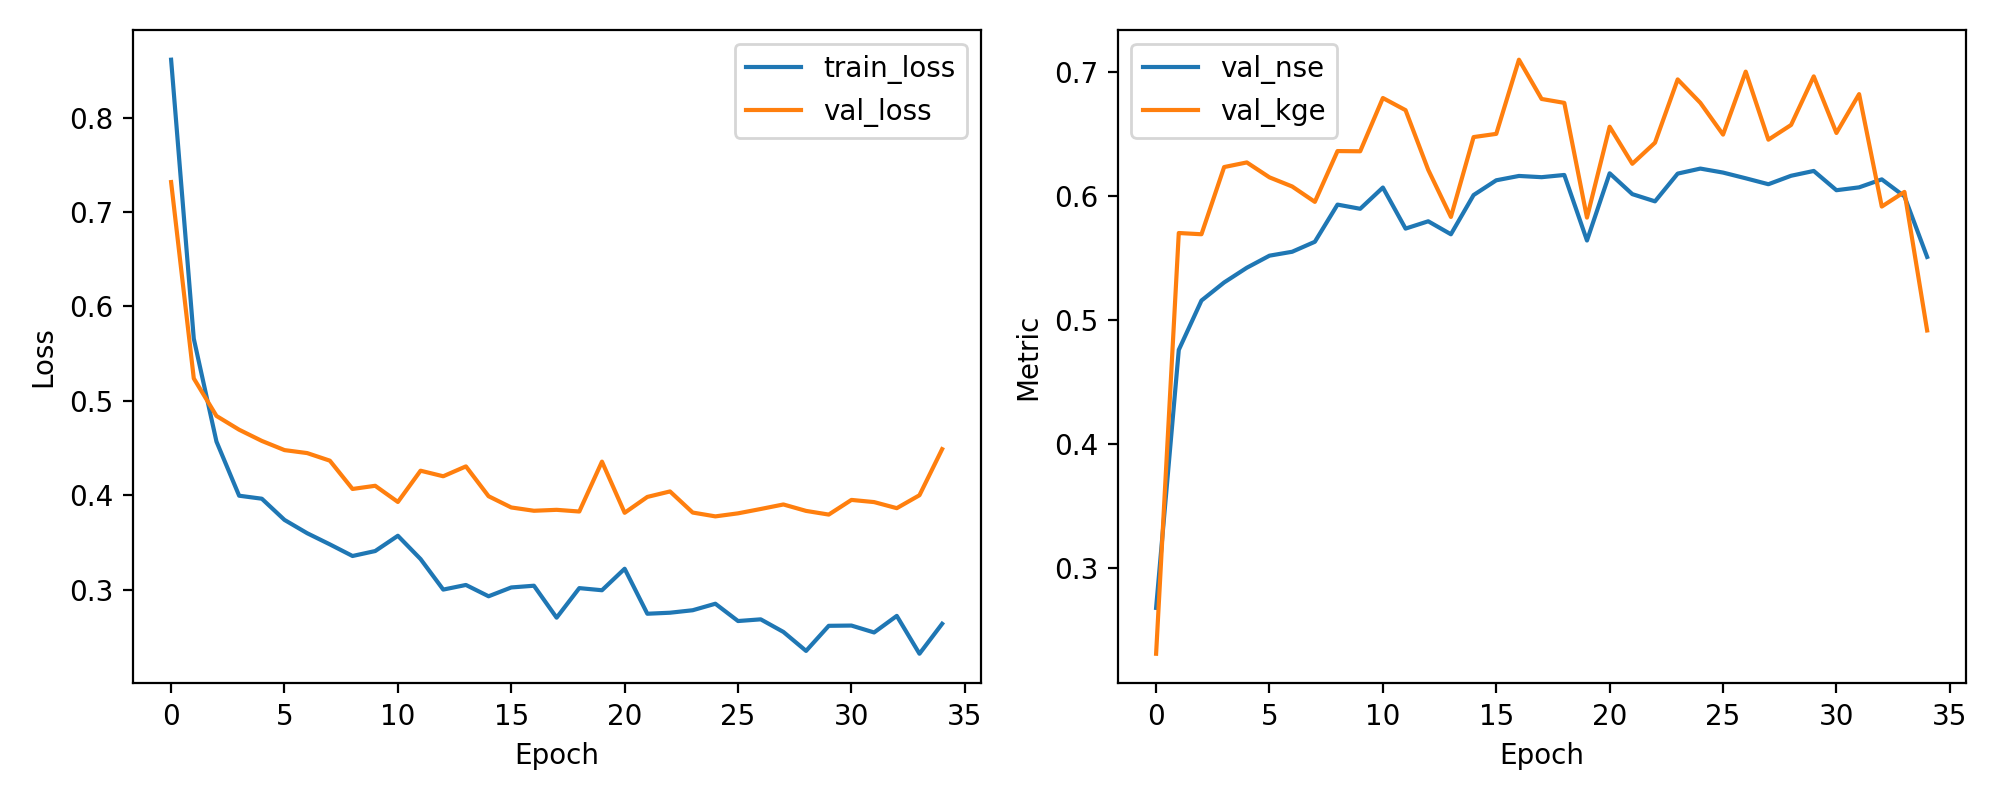

Data behind this chart, as committed beside it:
epoch, train_loss, val_loss, val_nse, val_kge
1, 0.8615, 0.7318, 0.2682, 0.2312
2, 0.5659, 0.5238, 0.4762, 0.5705
3, 0.4569, 0.484, 0.516, 0.5695
4, 0.3995, 0.4694, 0.5306, 0.6237
5, 0.3963, 0.4575, 0.5425, 0.6274
6, 0.3738, 0.4478, 0.5522, 0.6154
7, 0.3597, 0.4446, 0.5554, 0.608
8, 0.3479, 0.4366, 0.5634, 0.5956
9, 0.3356, 0.4066, 0.5934, 0.6366
10, 0.3408, 0.41, 0.59, 0.6364
11, 0.357, 0.3928, 0.6072, 0.6793
12, 0.3324, 0.426, 0.574, 0.6695
13, 0.3, 0.4201, 0.5799, 0.6214
14, 0.3049, 0.4305, 0.5695, 0.5834
15, 0.2929, 0.3989, 0.6011, 0.6478
16, 0.3022, 0.387, 0.613, 0.6504
17, 0.3041, 0.3835, 0.6165, 0.7102
18, 0.2702, 0.3845, 0.6155, 0.6786
19, 0.3015, 0.3827, 0.6173, 0.6754
20, 0.2993, 0.4356, 0.5644, 0.5829
21, 0.3221, 0.3814, 0.6186, 0.6562
22, 0.2744, 0.3982, 0.6018, 0.6263
23, 0.2755, 0.404, 0.596, 0.6433
24, 0.2781, 0.3816, 0.6184, 0.6943
25, 0.285, 0.3776, 0.6224, 0.6754
26, 0.2667, 0.3808, 0.6192, 0.6498
27, 0.2685, 0.3854, 0.6146, 0.7006
28, 0.2551, 0.3902, 0.6098, 0.6457
29, 0.235, 0.3834, 0.6166, 0.6576
30, 0.2616, 0.3795, 0.6205, 0.6968
31, 0.2619, 0.395, 0.605, 0.6512
32, 0.2545, 0.3927, 0.6073, 0.6825
33, 0.2721, 0.3863, 0.6137, 0.5918
34, 0.232, 0.4, 0.6, 0.6036
35, 0.2637, 0.4488, 0.5512, 0.4919
